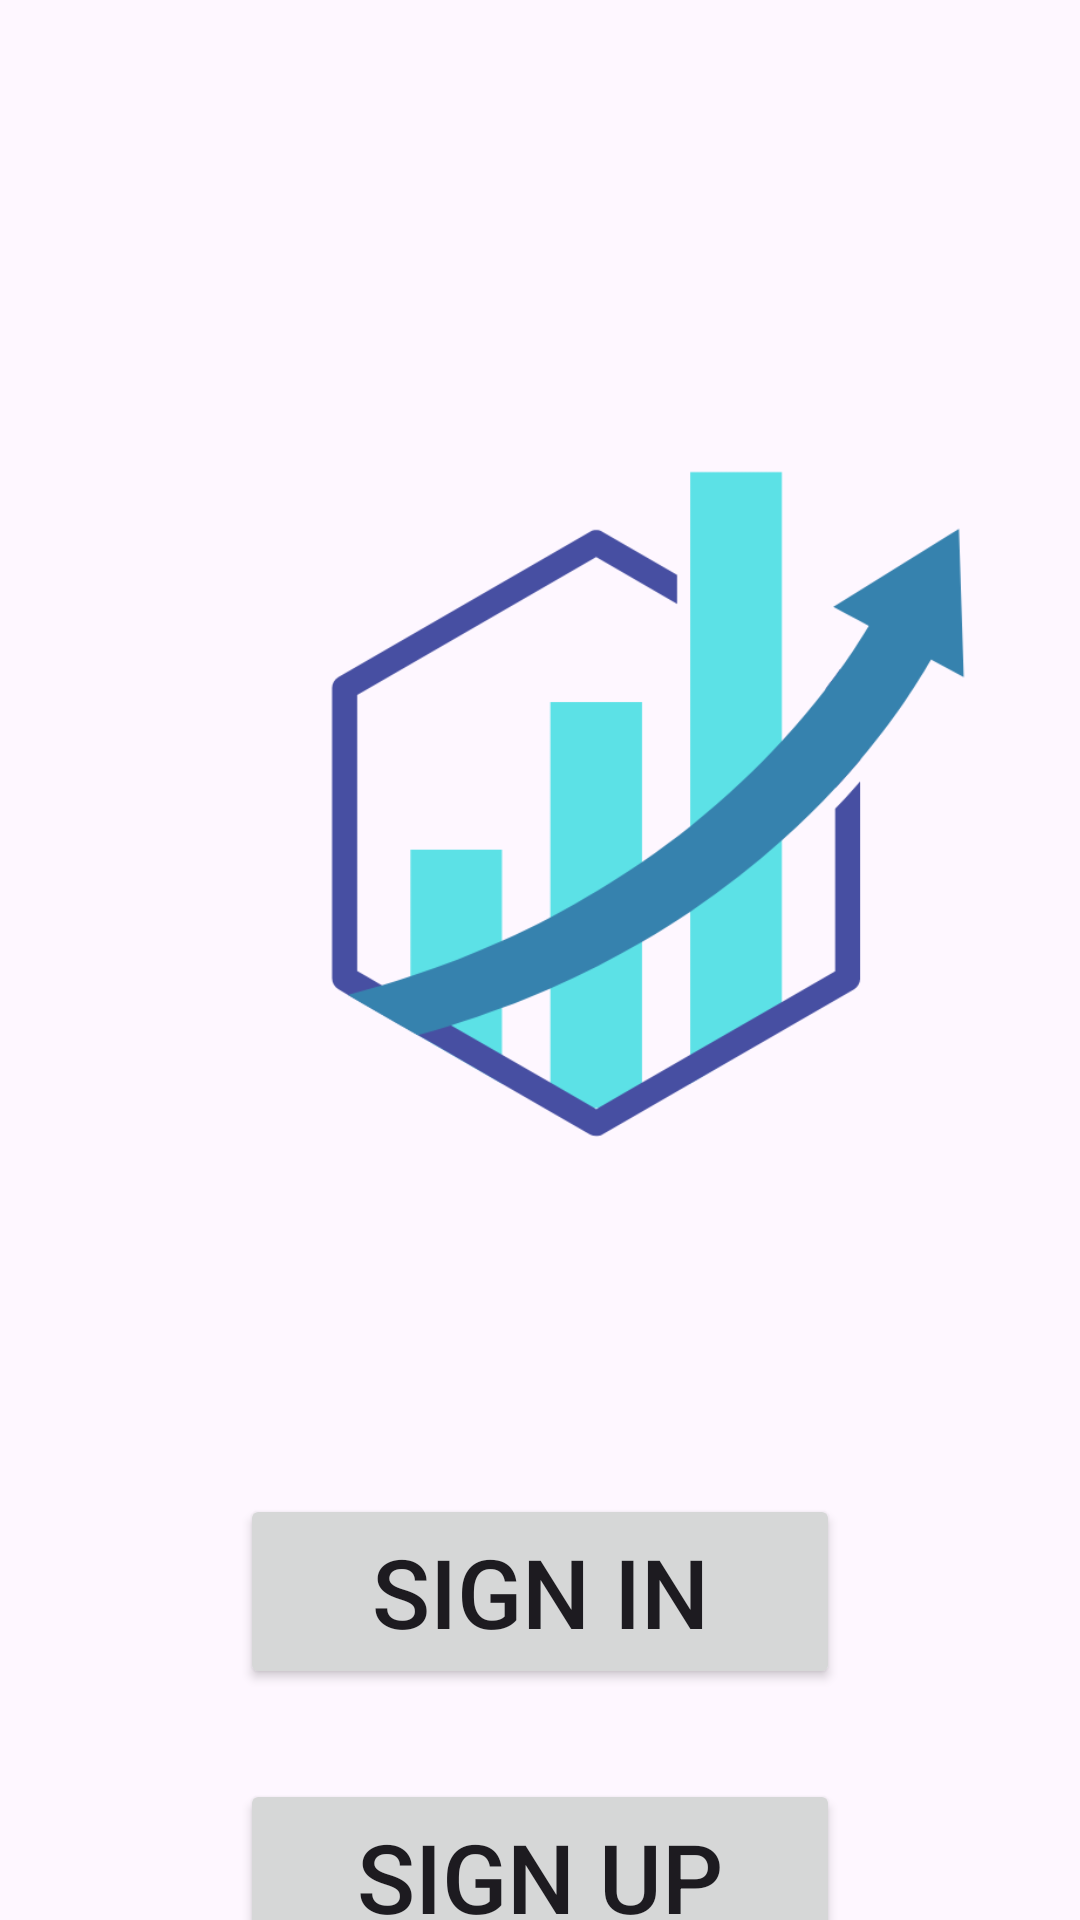

Layout XML and referenced resources for this Android screen:
<!-- AndroidManifest.xml: activity theme Theme.QuanLyTaiChinh -->
<!-- res/layout/activity_main.xml -->
<?xml version="1.0" encoding="utf-8"?>
<androidx.constraintlayout.widget.ConstraintLayout xmlns:android="http://schemas.android.com/apk/res/android"
    xmlns:app="http://schemas.android.com/apk/res-auto"
    xmlns:tools="http://schemas.android.com/tools"
    android:layout_width="match_parent"
    android:layout_height="match_parent"
    android:fitsSystemWindows="true"
    tools:context=".MainActivity">

    <ImageView
        android:id="@+id/icon_app"
        android:layout_width="400dp"
        android:layout_height="400dp"
        android:layout_marginLeft="16dp"
        android:layout_marginTop="68dp"
        android:src="@drawable/icon_app"
        app:layout_constraintLeft_toLeftOf="parent"
        app:layout_constraintTop_toTopOf="parent">
        
    </ImageView>

    <Button
        android:id="@+id/btn_sign_in"
        android:layout_width="200dp"
        android:layout_height="65dp"
        android:layout_marginTop="30dp"
        app:layout_constraintTop_toBottomOf="@id/icon_app"
        app:layout_constraintRight_toRightOf="parent"
        app:layout_constraintLeft_toLeftOf="parent"
        android:text="sign in"
        android:textAllCaps="true"
        android:textSize="32sp">
    </Button>
    <Button
        android:id="@+id/btn_sign_up"
        android:layout_width="200dp"
        android:layout_height="65dp"
        android:layout_marginTop="30dp"
        app:layout_constraintTop_toBottomOf="@id/btn_sign_in"
        app:layout_constraintRight_toRightOf="parent"
        app:layout_constraintLeft_toLeftOf="parent"
        android:text="sign up"
        android:textAllCaps="true"
        android:textSize="32sp">
    </Button>
</androidx.constraintlayout.widget.ConstraintLayout>
<!-- resources referenced by this layout -->
<resources>
  <!-- drawable icon_app: png bitmap (drawable, 29316 bytes) -->
  <style name="Theme.QuanLyTaiChinh" parent="Base.Theme.QuanLyTaiChinh" />
  <style name="Base.Theme.QuanLyTaiChinh" parent="Theme.Material3.DayNight.NoActionBar">
          
          <item name="colorPrimary">@color/my_light_primary</item>
      </style>
  <color name="my_light_primary">#3682ae</color>
</resources>
